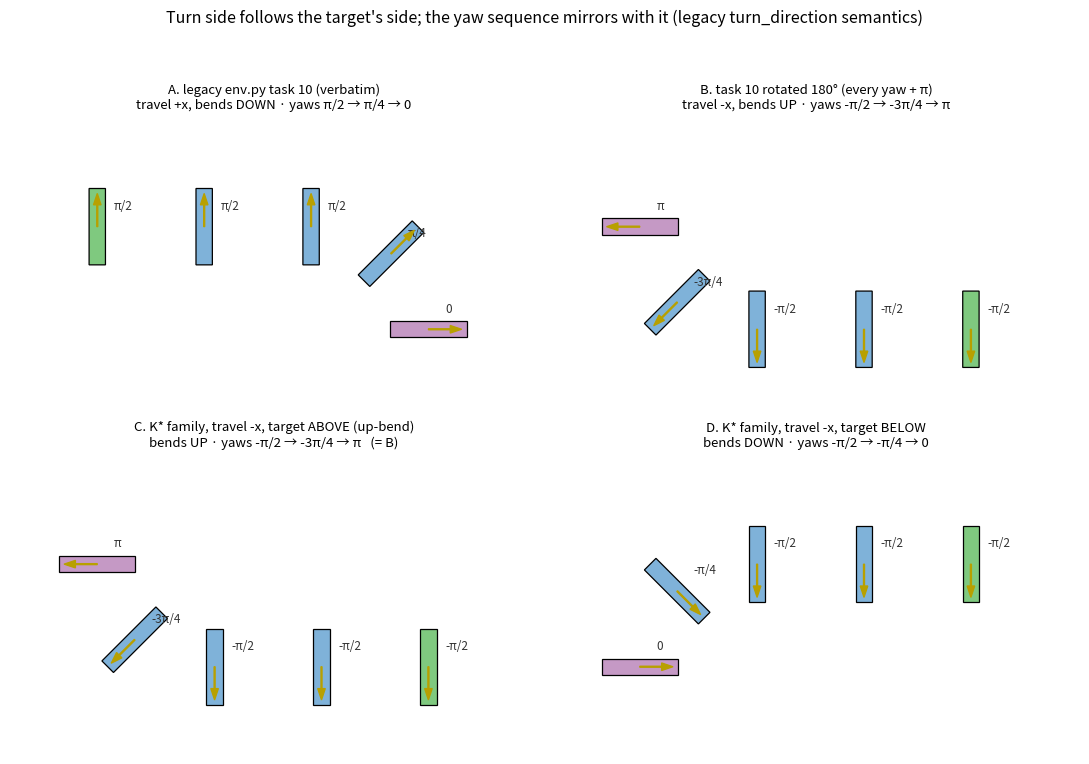

Source code (Python): (Note: this script raises an exception after producing the figure.)
"""Four-panel top-down comparison answering: 'with this rotation, the sequence
should turn downward instead of upward'.

A. legacy env.py task 10, verbatim (travel +x, bends DOWN).
B. the same task rotated 180 degrees (travel -x, bends UP) - rotating
   adds pi to every yaw: pi/2,pi/4,0 -> -pi/2,-3pi/4,-pi(=pi).
C. the K* family layout used in task_examples_high_friction task 0
   (travel -x, target ABOVE -> bends UP): same motif as B.
D. the K* family layout for the SAME entry but target BELOW: it bends
   DOWN with yaws -pi/2 -> -pi/4 -> 0 - the 'downward' sequence; the
   family picks the turn side from where the target is, like the
   legacy generator's random turn_direction.
"""
import matplotlib

matplotlib.use("Agg")
from pathlib import Path

import matplotlib.pyplot as plt
import numpy as np
from matplotlib.patches import Rectangle
from matplotlib.transforms import Affine2D

W, D = 0.07, 0.015

LEGACY = [
    (0.437499, 1.33754, 1.5708, "start"),
    (0.535499, 1.33754, 1.5708, "blue"),
    (0.633499, 1.33754, 1.5708, "blue"),
    (0.706751, 1.31279, 0.785398, "blue"),
    (0.741047, 1.2435, 0.0, "target"),
]
cx = float(np.mean([p[0] for p in LEGACY]))
cy = float(np.mean([p[1] for p in LEGACY]))
ROT180 = [(2 * cx - x, 2 * cy - y, yaw + np.pi, role)
          for x, y, yaw, role in LEGACY]


def family_layout(syaw, t_dir, g_c=0.098, g_e=0.098, k1=2):
    """The (c)-family pair-corner transform (legacy-verbatim)."""
    u = np.array([np.sin(syaw), np.cos(syaw)])
    d1_dir = syaw - t_dir * np.pi / 4
    d1_dir_vec = np.array([np.sin(d1_dir), np.cos(d1_dir)])
    d2_rot = syaw - t_dir * np.pi / 2
    d1_nudge = t_dir * -W / 2 * np.array([np.cos(d1_dir), -np.sin(d1_dir)])
    d2_nudge = t_dir * -W / 2 * np.array([np.cos(d2_rot), -np.sin(d2_rot)])
    s = np.array([0.0, 0.0])
    poses = [(0.0, 0.0, syaw, "start")]
    for i in range(k1):
        p = s + (i + 1) * g_e * u
        poses.append((float(p[0]), float(p[1]), syaw, "blue"))
    last = s + k1 * g_e * u
    d1 = last + g_c * u + d1_nudge
    d2 = d1 + g_c * d1_dir_vec + d2_nudge
    poses.append((float(d1[0]), float(d1[1]), syaw + t_dir * np.pi / 4,
                  "blue"))
    poses.append((float(d2[0]), float(d2[1]), syaw + t_dir * np.pi / 2,
                  "target"))
    return poses


COLORS = {"start": "#7fc97f", "target": "#c599c5", "blue": "#7fb2d9"}


def yaw_label(yaw):
    yaw = float((yaw + np.pi) % (2 * np.pi) - np.pi)
    frac = yaw / np.pi
    names = {0.5: "π/2", 0.25: "π/4", 0.0: "0", -0.25: "-π/4",
             -0.5: "-π/2", -0.75: "-3π/4", 0.75: "3π/4", 1.0: "π",
             -1.0: "π"}
    for num, name in names.items():
        if abs(frac - num) < 5e-3:
            return name
    return f"{frac:.2f}π"


def draw(ax, poses, title, tcolor="k"):
    xs, ys = [], []
    for x, y, yaw, role in poses:
        # State yaw is a CCW z-rotation: long axis (cos, sin); arrow
        # matches the yellow top-triangle in 3D renders.
        tr = (Affine2D().rotate(yaw).translate(x, y) + ax.transData)
        ax.add_patch(
            Rectangle((-W / 2, -D / 2), W, D, facecolor=COLORS[role],
                      edgecolor="k", lw=0.9, transform=tr, zorder=3))
        ax.arrow(x, y, 0.02 * np.cos(yaw), 0.02 * np.sin(yaw),
                 head_width=0.007, color="#b8a000", lw=0.9, zorder=4)
        ax.annotate(yaw_label(yaw), (x, y), textcoords="offset points",
                    xytext=(12, 12), fontsize=8.5, color="#333")
        xs.append(x)
        ys.append(y)
    ax.set_title(title, fontsize=9.5, color=tcolor)
    ax.set_xlim(min(xs) - 0.08, max(xs) + 0.10)
    ax.set_ylim(min(ys) - 0.08, max(ys) + 0.10)
    ax.set_aspect("equal")
    ax.axis("off")


fig, axes = plt.subplots(2, 2, figsize=(11, 8))
draw(axes[0][0], LEGACY,
     "A. legacy env.py task 10 (verbatim)\n"
     "travel +x, bends DOWN · yaws π/2 → π/4 → 0")
draw(axes[0][1], ROT180,
     "B. task 10 rotated 180° (every yaw + π)\n"
     "travel -x, bends UP · yaws -π/2 → -3π/4 → π")
draw(axes[1][0], family_layout(-np.pi / 2, -1.0),
     "C. K* family, travel -x, target ABOVE (up-bend)\n"
     "bends UP · yaws -π/2 → -3π/4 → π   (= B)")
draw(axes[1][1], family_layout(-np.pi / 2, 1.0),
     "D. K* family, travel -x, target BELOW\n"
     "bends DOWN · yaws -π/2 → -π/4 → 0")
fig.suptitle(
    "Turn side follows the target's side; the yaw sequence mirrors with "
    "it (legacy turn_direction semantics)", fontsize=11.5)
fig.tight_layout(rect=(0, 0, 1, 0.94))
out = Path(__file__).parent / "legacy_yaw_comparison.png"
fig.savefig(out, dpi=140, bbox_inches="tight")
print("saved", out, flush=True)
